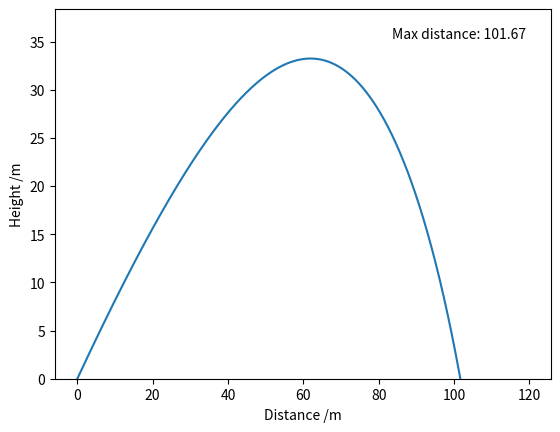
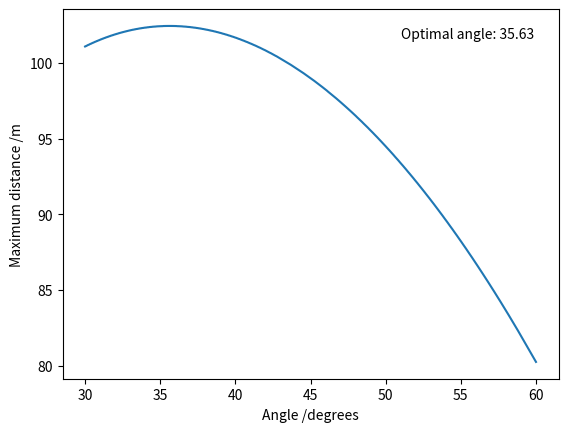

Reproduce these figures in Python, in order.
#split two second-order ODEs into four coupled first-order ODEs
#use numerical solver??
#find optimal angle (less than 45)

import numpy as np
import matplotlib.pyplot as plt
from scipy.integrate import solve_ivp

def dsdt(t, S, B):
    x, vx, y, vy = S
    return [vx, -B*np.sqrt(vx**2+vy**2)*vx, vy, -g-B*np.sqrt(vx**2+vy**2)*vy]

def distance(a, B, V, t=8):
    sol = solve_ivp(dsdt, [0, t], y0 = [0, V*np.cos(a), 0, V*np.sin(a)], t_eval = np.linspace(0, t, 10000), args = (B,))
    pos_idx = np.where(np.diff(np.sign(sol.y[2])) < 0)[0][0]
    neg_idx = pos_idx + 1
    distance = (sol.y[0][pos_idx] + sol.y[0][neg_idx]) / 2
    return distance

def angle(x, y):
    gradient = np.gradient(y, x)
    pos_idx = np.where(np.diff(np.sign(gradient)) < 0)[0][0]
    neg_idx = pos_idx + 1
    opt_angle = (x[pos_idx] + x[neg_idx]) / 2
    return opt_angle


#define variables
rho = 1.225
Cd = 0.47 #approximate value only 
r = 0.025
A = np.pi * (r**2)
b = 0.5 * rho * Cd * A
m = 0.045
B = b / m
V = 60
g = 9.80665

#angles
a1 = 40 * np.pi / 180
a2 = 45 * np.pi / 180
a3 = 50 * np.pi / 180

#atol = 1e-7, rtol = 1e-4
sol1 = solve_ivp(dsdt, [0, 8], y0 = [0, V*np.cos(a1), 0, V*np.sin(a1)], t_eval = np.linspace(0, 8, 4000), args = (B,))
max_distance = round(distance(a1, B, V, 8), 2)

x1 = sol1.y[0]
y1 = sol1.y[2]

# Height against distance graph
plt.figure(1)
plt.plot(x1, y1)
plt.ylim(bottom = 0)
plt.xlabel("Distance /m")
plt.ylabel("Height /m")
plt.text(0.95, 0.95, f'Max distance: {max_distance}', transform=plt.gca().transAxes, verticalalignment="top", horizontalalignment="right")

# Max distance against lauch angle graph
angles_deg = np.linspace(30, 60, 1000)
angles = angles_deg * np.pi / 180
distances = np.vectorize(distance)(angles, B, V)
opt_angle = round(angle(angles_deg, distances), 2)

plt.figure(2)
plt.plot(angles_deg, distances)
plt.xlabel("Angle /degrees")
plt.ylabel("Maximum distance /m")
plt.text(0.95, 0.95, f'Optimal angle: {opt_angle}', transform=plt.gca().transAxes, verticalalignment="top", horizontalalignment="right")

plt.show()
